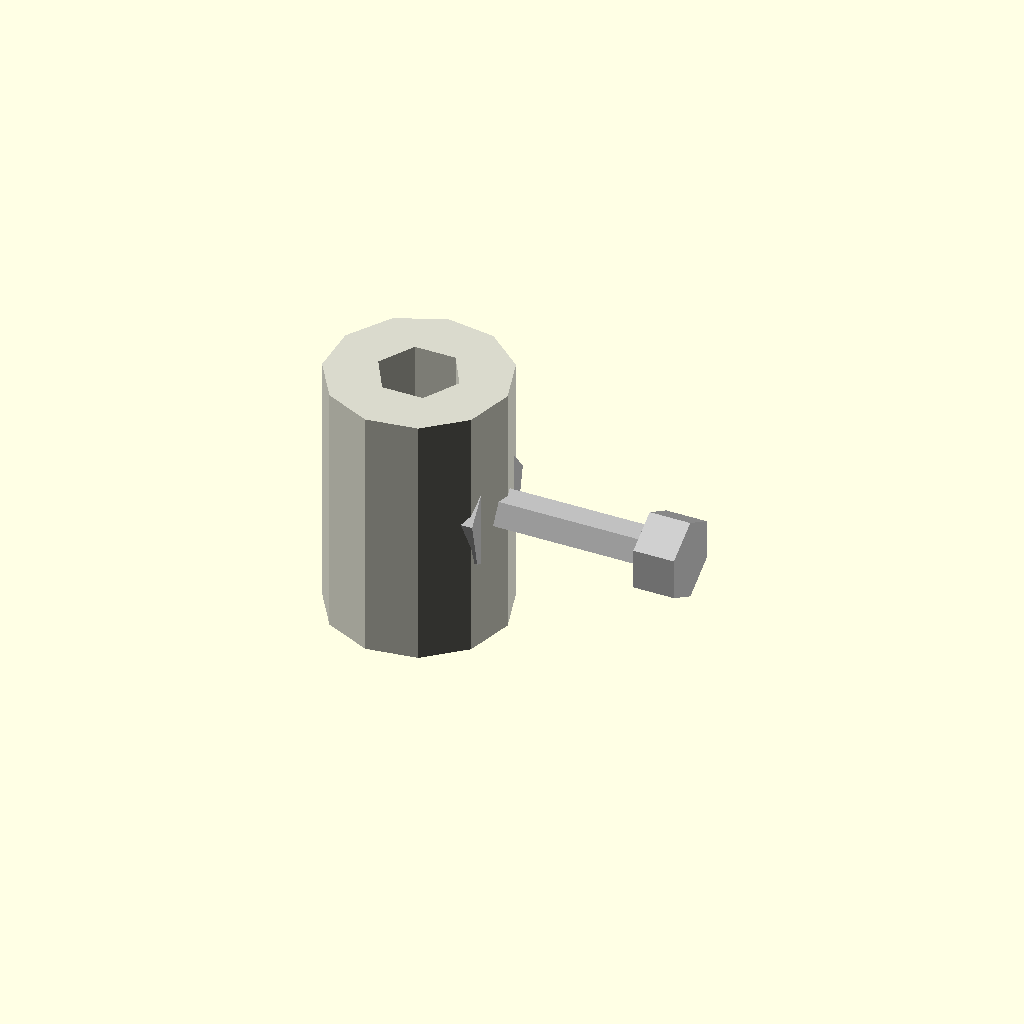
Cell 1: rendered with the file's own defaults.
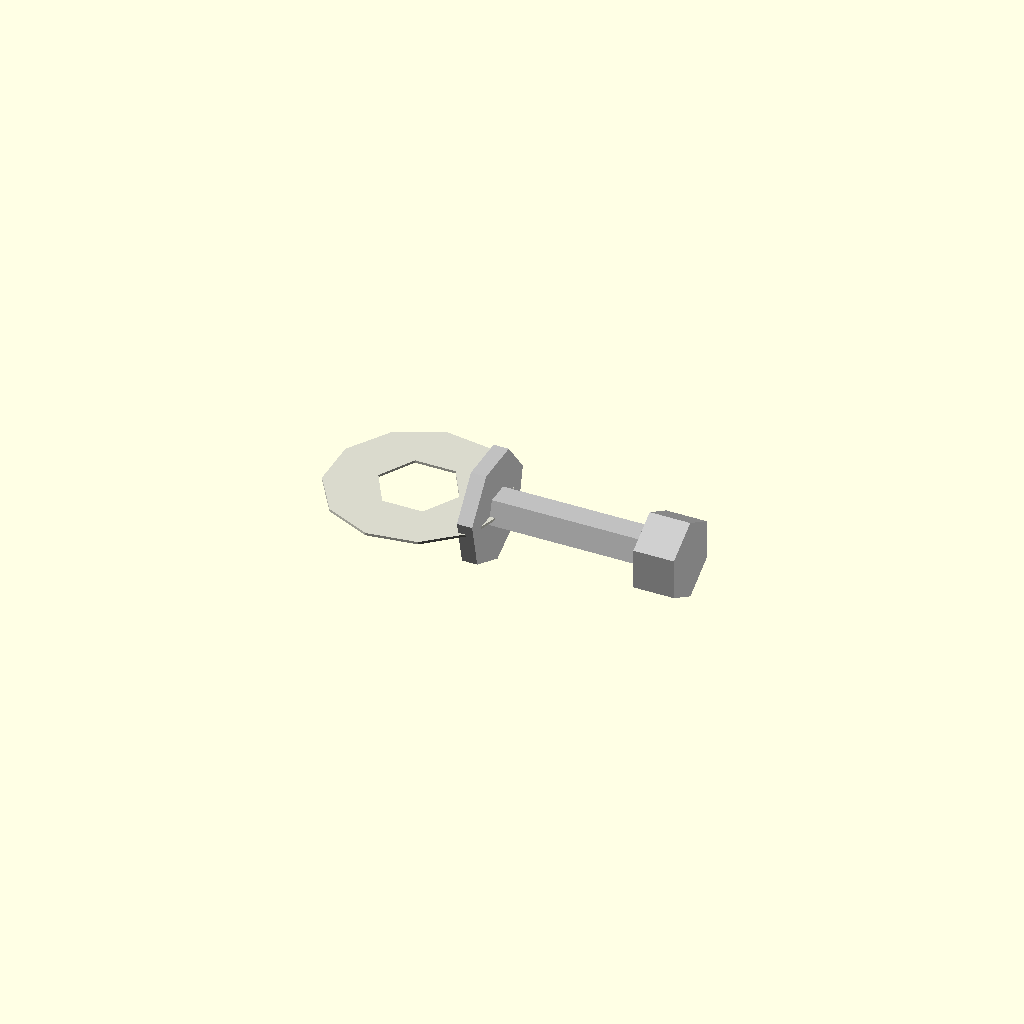
Cell 2: the same model with length_mm = 0.1.
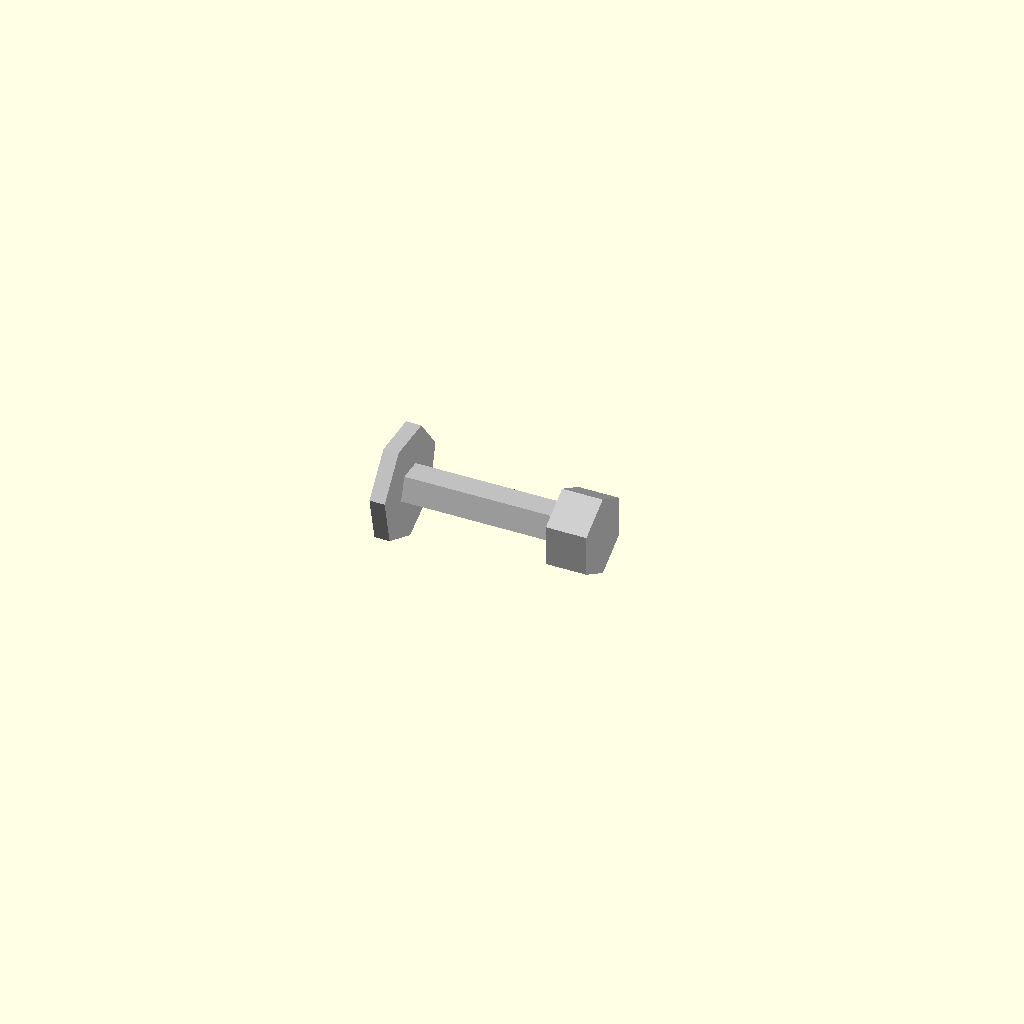
Cell 3: the same model with outer_radius_mm = 0.05.
One fixed orthographic camera (rotation 55°, 0°, 25°; colour scheme Cornfield) for every cell.
The OpenSCAD source (results/craft/scad/linear_bearing__LM3UU.scad):
// Parameters
bore_diameter_mm = 3.0; //[1.5:6.0:0.1]
outer_diameter_mm = 7.0; //[3.5:14.0:0.1]
length_mm = 10.0; //[5.0:20.0:0.1]
bore_radius_mm = 1.5; //[0.75:3.0:0.05]
outer_radius_mm = 3.5; //[1.75:7.0:0.05]
casing_thickness_mm = 0.7; //[0.4:1.4:0.05]
bore_clearance_mm = 0.1; //[0.0:0.3:0.01]
overlap_mm = 1.0; //[0.5:2.0:0.1]
screw_shank_radius_mm = 0.8; //[0.5:1.6:0.05]
screw_length_mm = 8.0; //[4.0:16.0:0.5]
screw_head_radius_mm = 1.6; //[1.0:3.2:0.05]
screw_head_height_mm = 1.6; //[0.8:3.2:0.05]
washer_radius_mm = 2.2; //[1.5:4.4:0.05]
washer_thickness_mm = 0.6; //[0.3:1.2:0.05]

// Linear Bearing (LM3UU) - complete geometry (single solid with bore)
module linear_bearing() {
  color([0.85, 0.85, 0.8])
  difference() {
    // Outer body
    cylinder(r=outer_radius_mm, h=length_mm, center=true);

    // Through bore (slightly longer to guarantee cut)
    cylinder(r=bore_radius_mm + bore_clearance_mm,
             h=length_mm + 2*overlap_mm, center=true);
  }
}

// Screw and Washer - positioned to INTERSECT the bearing by overlap_mm
module screw_and_washer() {
  // Bearing OD in +X is at x = +outer_radius_mm.
  // Place washer so its inner face is inside the bearing by overlap_mm.
  washer_center_x = outer_radius_mm + washer_thickness_mm/2 - overlap_mm;

  // Place shank so its left face is inside the washer by overlap_mm.
  shank_center_x  = (washer_center_x + washer_thickness_mm/2) + screw_length_mm/2 - overlap_mm;

  // Place head so its left face is inside the shank by overlap_mm.
  head_center_x   = (shank_center_x + screw_length_mm/2) + screw_head_height_mm/2 - overlap_mm;

  color("Silver")
  union() {
    // Washer
    translate([washer_center_x, 0, 0])
      rotate([0, 90, 0])
        cylinder(r=washer_radius_mm, h=washer_thickness_mm, center=true);

    // Screw shank
    translate([shank_center_x, 0, 0])
      rotate([0, 90, 0])
        cylinder(r=screw_shank_radius_mm, h=screw_length_mm, center=true);

    // Screw head
    translate([head_center_x, 0, 0])
      rotate([0, 90, 0])
        cylinder(r=screw_head_radius_mm, h=screw_head_height_mm, center=true);
  }
}

// Assembly: ensure everything is one connected solid and includes the missing linear bearing
module assembly() {
  union() {
    linear_bearing();     // REQUIRED: linear bearing present
    screw_and_washer();   // Intersects bearing/washer/shank/head by overlap_mm
  }
}

assembly();
Parameter table extracted from the source (name, type, default, range or options):
bore_diameter_mm: number, default 3, range 0.1 to 1.5, step 6
outer_diameter_mm: number, default 7, range 0.1 to 3.5, step 14
length_mm: number, default 10, range 0.1 to 5, step 20
bore_radius_mm: number, default 1.5, range 0.05 to 0.75, step 3
outer_radius_mm: number, default 3.5, range 0.05 to 1.75, step 7
casing_thickness_mm: number, default 0.7, range 0.05 to 0.4, step 1.4
bore_clearance_mm: number, default 0.1, range 0 to 0.01, step 0.3
overlap_mm: number, default 1, range 0.1 to 0.5, step 2
screw_shank_radius_mm: number, default 0.8, range 0.05 to 0.5, step 1.6
screw_length_mm: number, default 8, range 0.5 to 4, step 16
screw_head_radius_mm: number, default 1.6, range 0.05 to 1, step 3.2
screw_head_height_mm: number, default 1.6, range 0.05 to 0.8, step 3.2
washer_radius_mm: number, default 2.2, range 0.05 to 1.5, step 4.4
washer_thickness_mm: number, default 0.6, range 0.05 to 0.3, step 1.2
